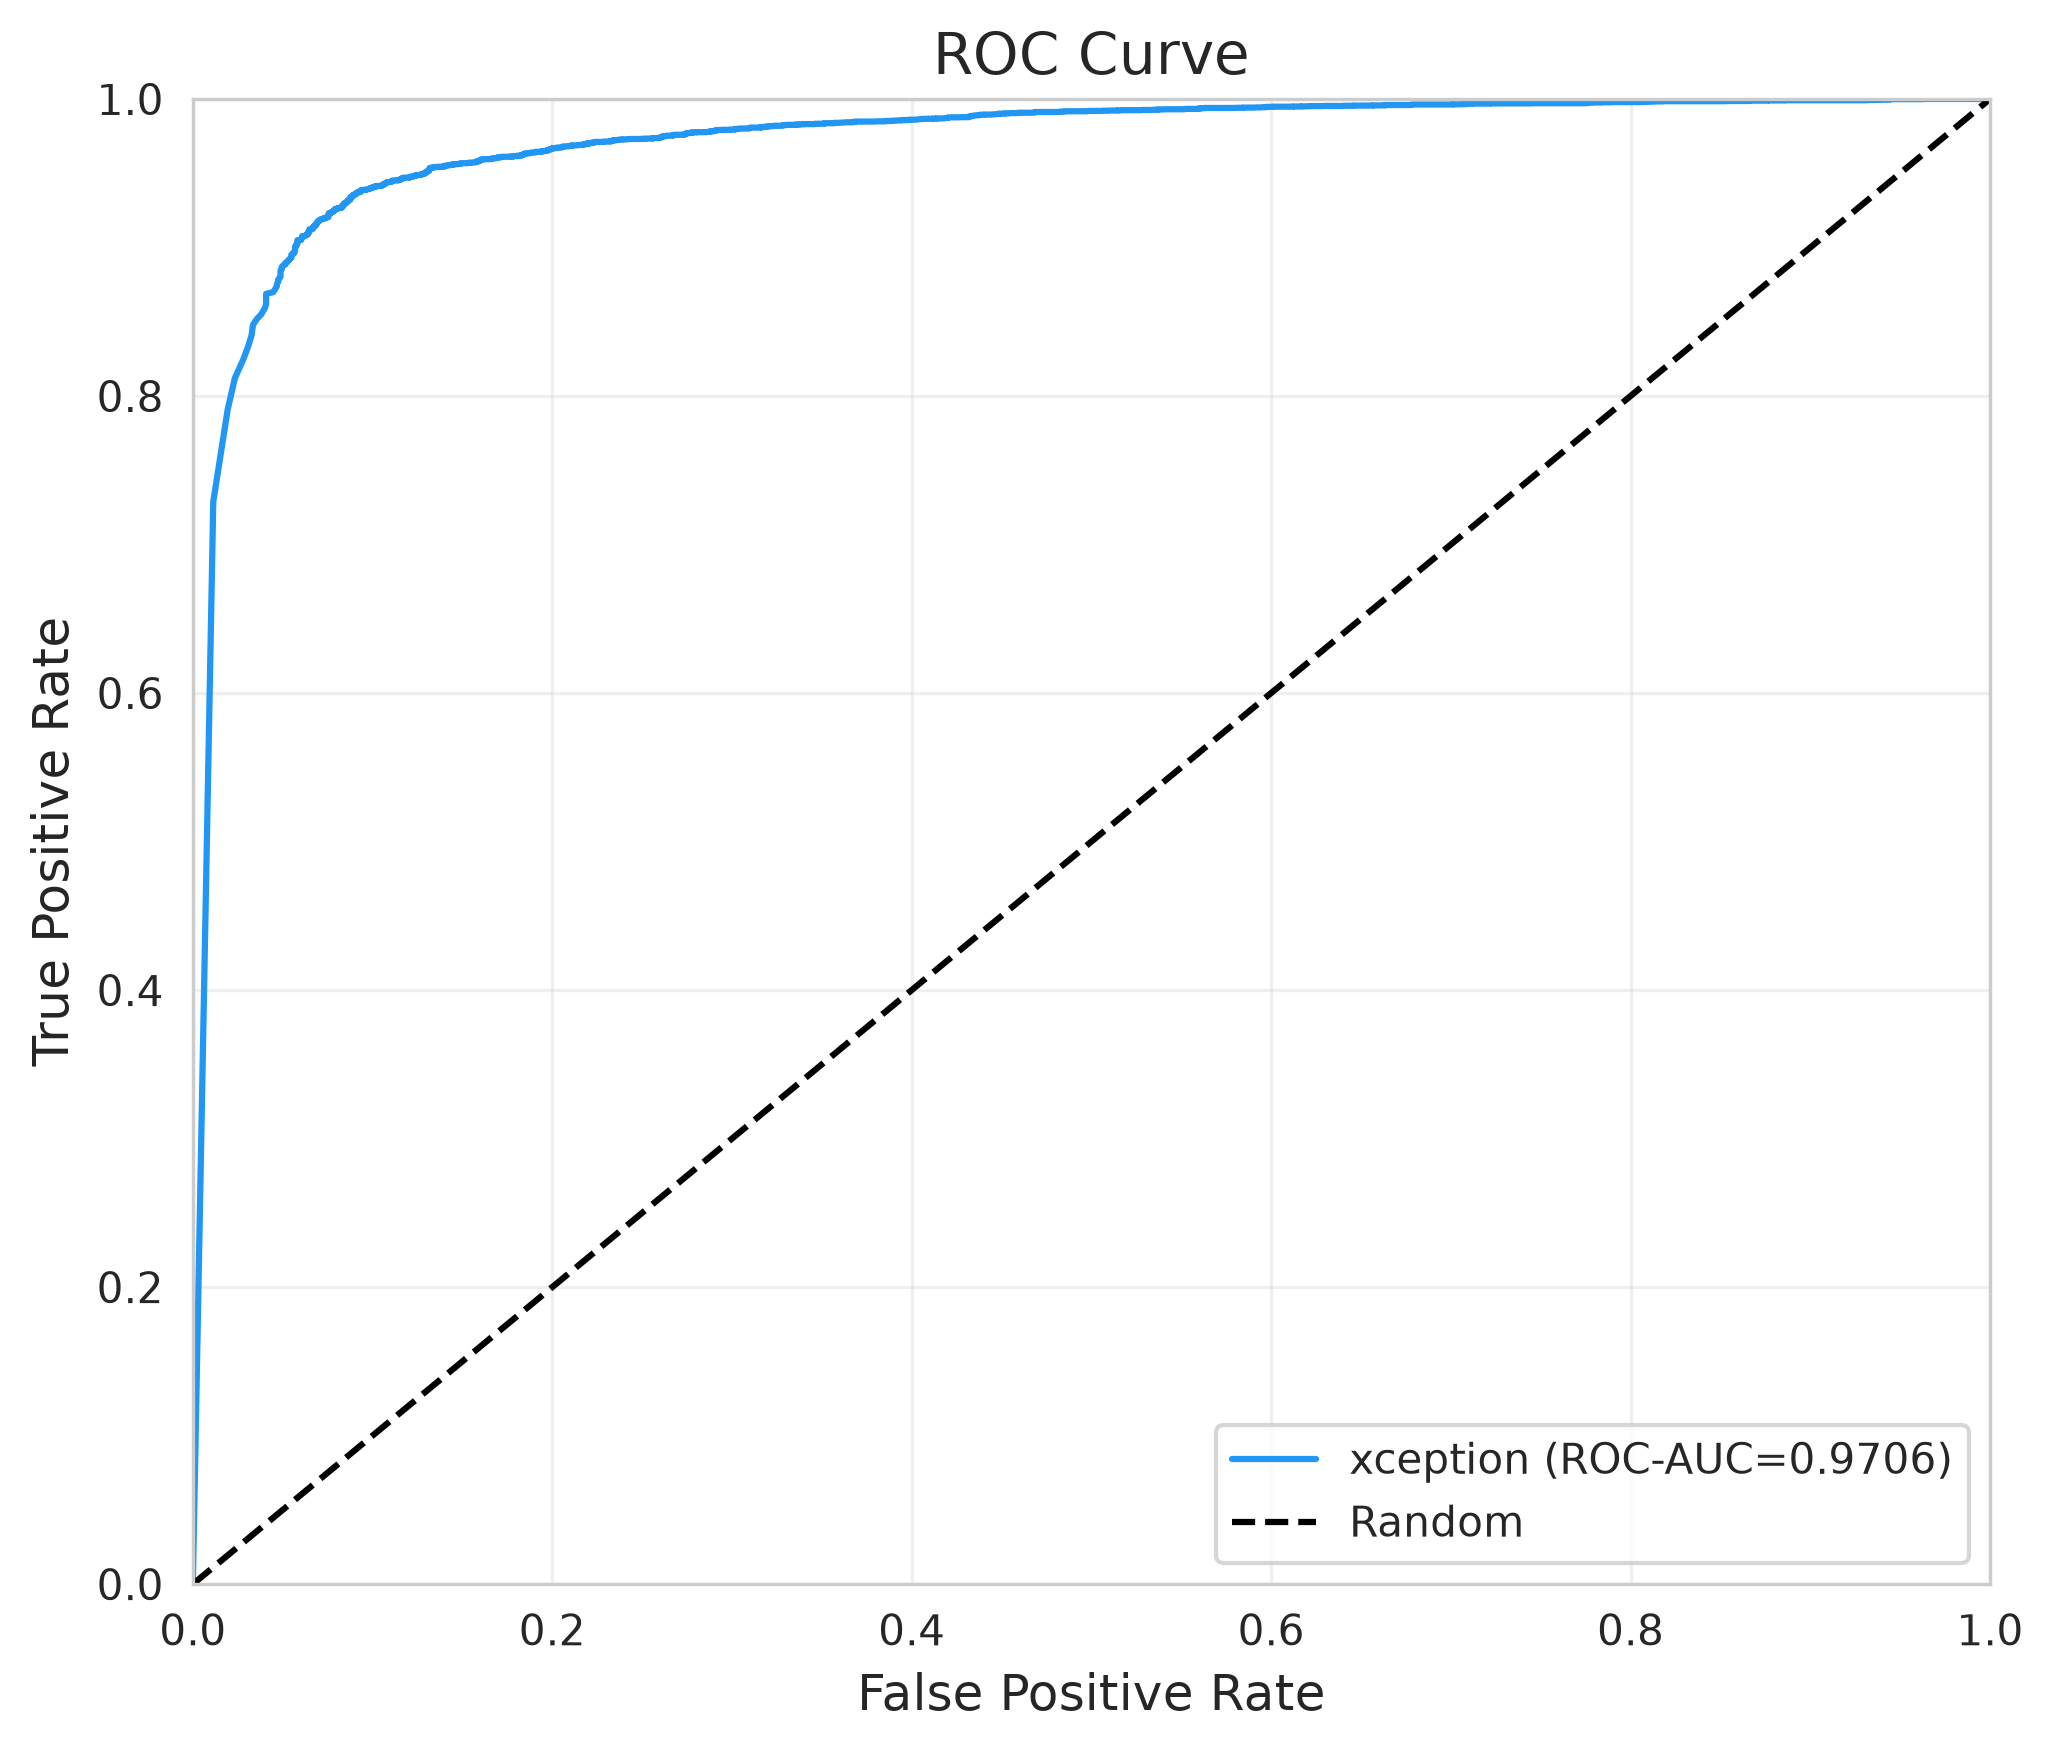

Values plotted in this chart, from the file beside it:
fpr, tpr, threshold
0.0, 0.0, inf
0.01136, 0.7288, 1.0
0.01939, 0.7909, 0.9995
0.0234, 0.8121, 0.999
0.02807, 0.8247, 0.9985
0.03075, 0.8333, 0.998
0.03275, 0.8412, 0.9976
0.03342, 0.8478, 0.9971
0.03543, 0.8516, 0.9966
0.0381, 0.8551, 0.9961
0.04011, 0.8593, 0.9956
0.04078, 0.862, 0.9951
0.04078, 0.8645, 0.9946
0.04078, 0.8688, 0.9941
0.04479, 0.87, 0.9937
0.04612, 0.8726, 0.9932
0.04679, 0.874, 0.9927
0.04679, 0.8756, 0.9922
0.04746, 0.8768, 0.9917
0.04746, 0.8784, 0.9912
0.04813, 0.8793, 0.9907
0.0488, 0.8803, 0.9902
0.0488, 0.8814, 0.9897
0.0488, 0.8824, 0.9893
0.0488, 0.8835, 0.9888
0.0488, 0.8845, 0.9883
0.04947, 0.8855, 0.9878
0.04947, 0.8861, 0.9873
0.04947, 0.8868, 0.9868
0.05013, 0.8874, 0.9863
0.05013, 0.8878, 0.9858
0.05147, 0.8885, 0.9849
0.05147, 0.8897, 0.9844
0.05281, 0.8905, 0.9839
0.05281, 0.8909, 0.9834
0.05348, 0.8916, 0.9829
0.05348, 0.892, 0.9824
0.05481, 0.893, 0.9814
0.05481, 0.8939, 0.981
0.05481, 0.894, 0.9805
0.05481, 0.8947, 0.98
0.05481, 0.8952, 0.9795
0.05548, 0.8957, 0.979
0.05615, 0.8958, 0.9785
0.05615, 0.8962, 0.978
0.05615, 0.8967, 0.9775
0.05682, 0.8973, 0.9771
0.05682, 0.8977, 0.9766
0.05682, 0.8987, 0.9756
0.05682, 0.8989, 0.9751
0.05682, 0.9002, 0.9741
0.05682, 0.9004, 0.9731
0.05749, 0.9008, 0.9727
0.05749, 0.9015, 0.9722
0.05749, 0.902, 0.9712
0.05816, 0.9021, 0.9707
0.05816, 0.9024, 0.9702
0.05816, 0.9032, 0.9697
0.05816, 0.9036, 0.9692
0.05816, 0.904, 0.9673
... 984 more rows
